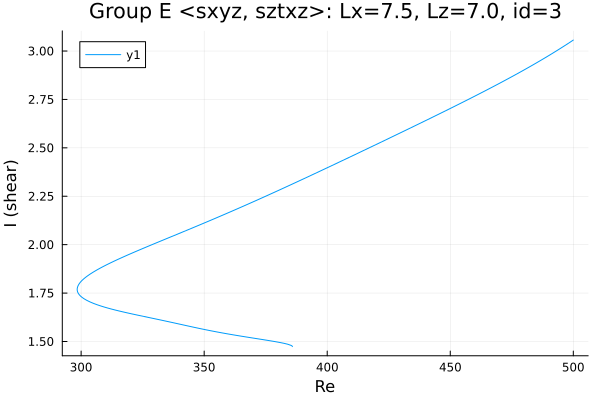

Source data for this figure (header and first rows):
Re, shear
385.8, 1.474
385.8, 1.474
385.8, 1.474
385.8, 1.474
385.8, 1.474
385.8, 1.474
385.8, 1.474
385.8, 1.474
385.8, 1.474
385.8, 1.474
385.8, 1.475
385.8, 1.476
385.7, 1.477
385.4, 1.48
384, 1.486
382.5, 1.49
381.1, 1.494
379.7, 1.497
378.3, 1.5
376.9, 1.503
376.3, 1.505
374.9, 1.508
373.5, 1.51
372.1, 1.513
370.7, 1.516
369.3, 1.519
367.9, 1.522
366.4, 1.525
365, 1.528
363.6, 1.53
363.2, 1.531
361.8, 1.534
360.4, 1.537
359, 1.541
357.6, 1.544
356.1, 1.547
354.7, 1.55
353.3, 1.554
351.9, 1.557
350.5, 1.561
349.1, 1.565
347.7, 1.568
346.2, 1.572
344.8, 1.576
343.4, 1.58
342, 1.584
340.6, 1.588
339.2, 1.592
337.8, 1.596
336.3, 1.6
334.9, 1.604
333.5, 1.608
332.1, 1.612
330.7, 1.615
329.3, 1.619
327.9, 1.623
326.4, 1.627
325, 1.631
323.6, 1.634
322.2, 1.638
... 230 more rows
